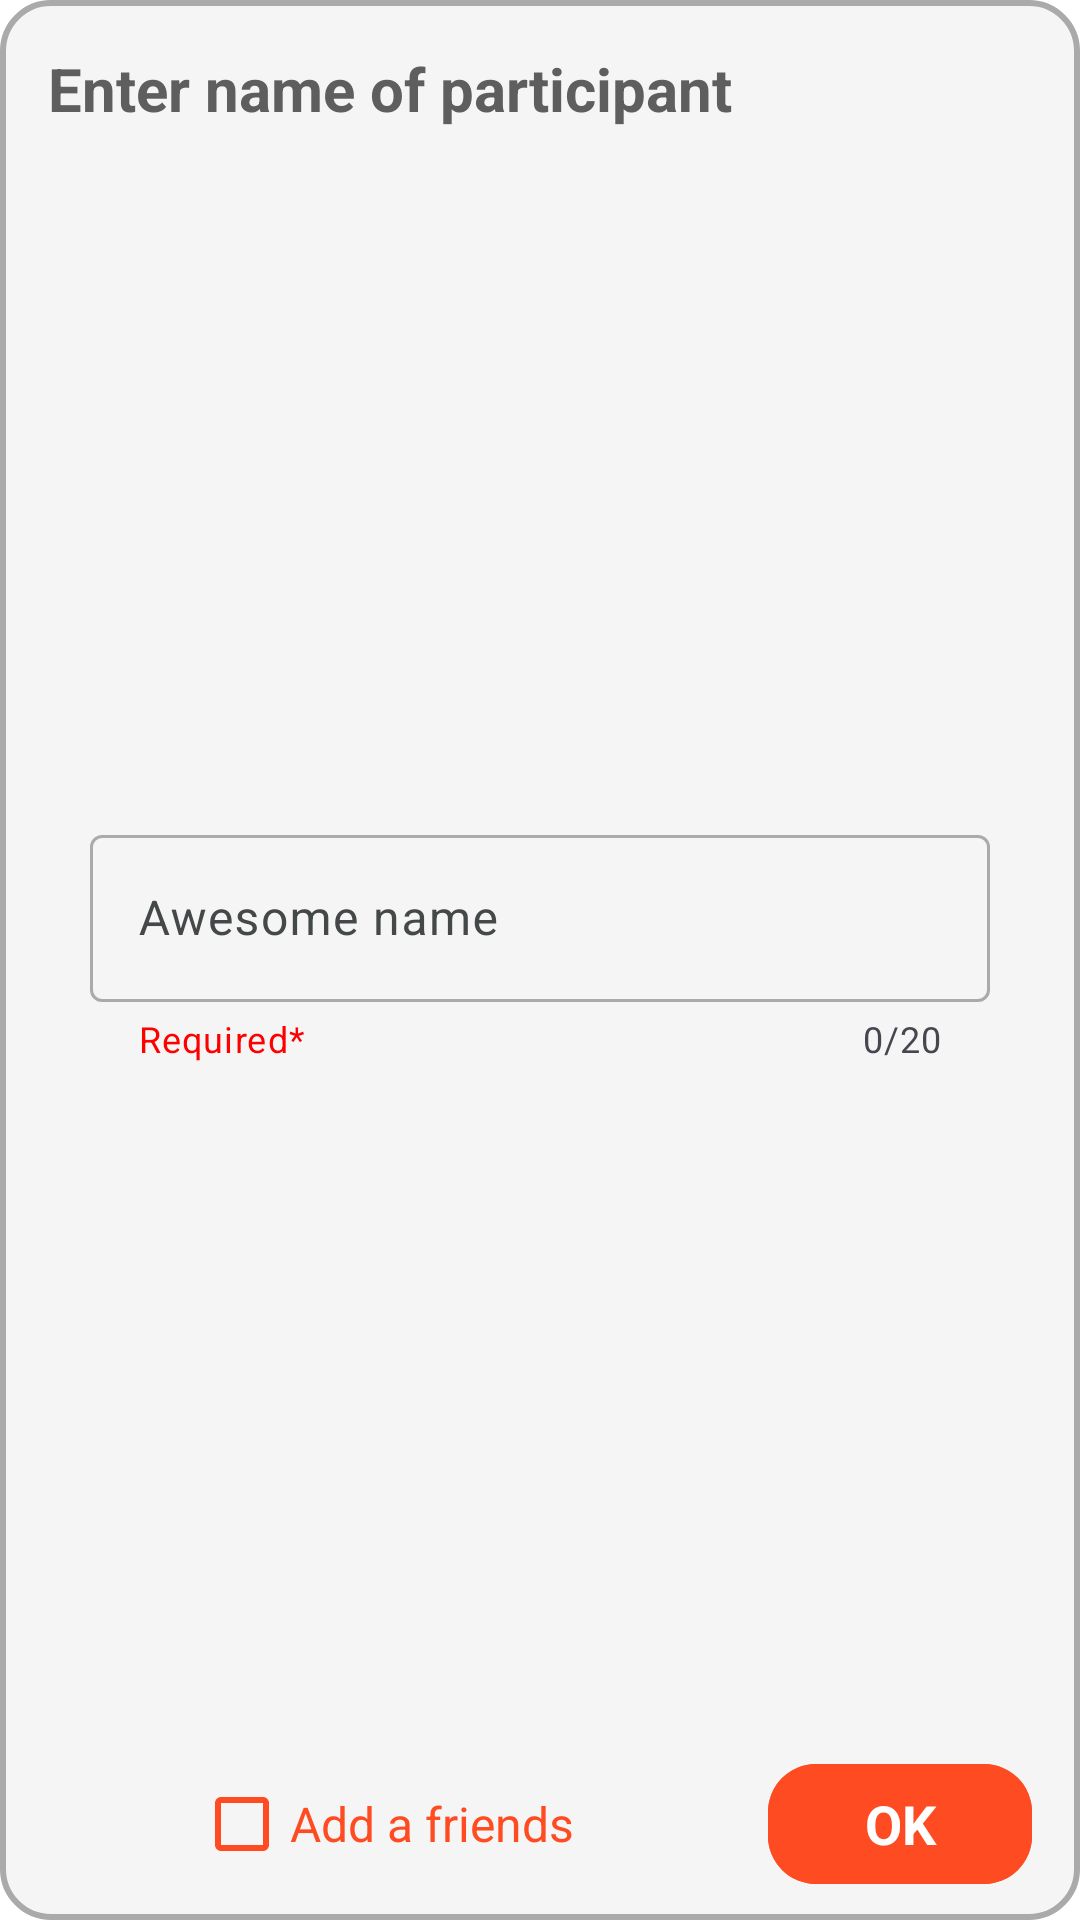

Produce the Android XML layout that renders to this screen, including the resource entries it uses.
<!-- AndroidManifest.xml: application theme Theme.PartyBankCalculator -->
<!-- res/layout/friend_add_layout.xml -->
<?xml version="1.0" encoding="utf-8"?>
<androidx.constraintlayout.widget.ConstraintLayout xmlns:android="http://schemas.android.com/apk/res/android"
    xmlns:app="http://schemas.android.com/apk/res-auto"
    android:layout_width="wrap_content"
    android:layout_height="200dp"
    android:layout_gravity="center"
    android:background="@drawable/card_form">

    <TextView
        android:id="@+id/titleTxt"
        android:layout_width="0dp"
        android:layout_height="wrap_content"
        android:layout_margin="16dp"
        android:text="@string/enter_participant_name"
        android:theme="@style/TitleText"
        app:layout_constraintEnd_toEndOf="parent"
        app:layout_constraintStart_toStartOf="parent"
        app:layout_constraintTop_toTopOf="parent" />

    <com.google.android.material.textfield.TextInputLayout
        android:id="@+id/inputLayout"
        android:layout_width="300dp"
        android:layout_height="wrap_content"
        android:layout_marginHorizontal="16dp"
        android:hint="@string/awesome_name"
        app:counterEnabled="true"
        style="@style/InputLayoutStyle"
        app:counterMaxLength="20"
        app:endIconTint="@color/mainColor"
        app:endIconDrawable="@drawable/baseline_cancel_24"
        app:endIconMode="clear_text"
        app:helperText="@string/required_field"
        android:layout_marginVertical="4dp"
        app:helperTextTextColor="@color/red"
        app:layout_constraintBottom_toTopOf="@+id/okButton"
        app:layout_constraintEnd_toEndOf="parent"
        app:layout_constraintStart_toStartOf="parent"
        app:layout_constraintTop_toBottomOf="@+id/titleTxt">

        <com.google.android.material.textfield.TextInputEditText
            android:id="@+id/nameEditText"
            android:layout_width="match_parent"
            android:layout_height="wrap_content"
            android:inputType="textPersonName"
            android:maxLength="20"
            android:maxLines="1" />
    </com.google.android.material.textfield.TextInputLayout>

    <com.google.android.material.button.MaterialButton
        android:id="@+id/okButton"
        style="@style/ButtonStyle"
        android:layout_width="wrap_content"
        android:layout_height="wrap_content"
        android:layout_marginHorizontal="16dp"
        android:layout_marginVertical="8dp"
        android:text="@string/ok"
        app:layout_constraintBottom_toBottomOf="parent"
        app:layout_constraintEnd_toEndOf="parent" />

    <com.google.android.material.checkbox.MaterialCheckBox
        android:id="@+id/addFriendCheckBox"
        style="@style/CheckBoxStyle"
        android:layout_width="wrap_content"
        android:layout_height="wrap_content"
        android:layout_marginHorizontal="4dp"
        android:layout_marginVertical="8dp"
        android:text="@string/add_to_friends_list"
        app:layout_constraintBottom_toBottomOf="parent"
        app:layout_constraintEnd_toStartOf="@id/okButton"
        app:layout_constraintStart_toStartOf="parent" />

</androidx.constraintlayout.widget.ConstraintLayout>
<!-- resources referenced by this layout -->
<resources>
  <color name="mainColor">#adff54</color>
  <color name="red">#FF0000</color>
  <!-- drawable baseline_cancel_24 (drawable) -->
  <vector xmlns:android="http://schemas.android.com/apk/res/android" android:height="24dp" android:tint="#ADFF54" android:viewportHeight="24" android:viewportWidth="24" android:width="24dp">
        
      <path android:fillColor="@android:color/white" android:pathData="M12,2C6.47,2 2,6.47 2,12s4.47,10 10,10 10,-4.47 10,-10S17.53,2 12,2zM17,15.59L15.59,17 12,13.41 8.41,17 7,15.59 10.59,12 7,8.41 8.41,7 12,10.59 15.59,7 17,8.41 13.41,12 17,15.59z"/>
      
  </vector>
  <!-- drawable card_form (drawable) -->
  <?xml version="1.0" encoding="utf-8"?>
  <shape android:shape="rectangle" xmlns:android="http://schemas.android.com/apk/res/android">
      <corners android:radius="16dp"/>
      <solid android:color="@color/eventCardColor"/>
      <stroke android:color="@color/eventCardStroke" android:width="2dp"/>
  </shape>
  <string name="add_to_friends_list">Add a friends</string>
  <string name="awesome_name">Awesome name</string>
  <string name="enter_participant_name">Enter name of participant</string>
  <string name="ok">OK</string>
  <string name="required_field">Required*</string>
  <style name="ButtonStyle" parent="Base.Theme.PartyBankCalculator">
          <item name="android:textSize">18sp</item>
          <item name="android:backgroundTint">@color/alternative</item>
          <item name="android:textColor">@color/white</item>
          <item name="android:textStyle">bold</item>
          <item name="cornerRadius">16dp</item>
      </style>
  <style name="CheckBoxStyle" parent="Base.Theme.PartyBankCalculator">
          <item name="android:textColor">@color/alternative</item>
          <item name="colorControlActivated">@color/alternative</item>
          <item name="buttonTint">@color/alternative</item>
      </style>
  <style name="InputLayoutStyle" parent="Base.Theme.PartyBankCalculator">
          <item name="hintTextColor">@color/secondColor</item>
          <item name="android:textColorHint">@color/hintColor</item>
          <item name="boxStrokeColor">@color/secondColor</item>
          <item name="cursorColor">@color/secondColor</item>
      </style>
  <style name="TitleText" parent="Base.Theme.PartyBankCalculator">
          <item name="android:textSize">20sp</item>
          <item name="android:textStyle">bold</item>
      </style>
  <style name="Theme.PartyBankCalculator" parent="Base.Theme.PartyBankCalculator" />
  <color name="eventCardColor">#BBF2F2F2</color>
  <color name="eventCardStroke">#FFAAAAAA</color>
  <color name="alternative">@color/secondColor</color>
  <color name="white">#FFFFFFFF</color>
  <color name="secondColor">#FFFF4B21</color>
  <color name="hintColor">#444848</color>
  <color name="mainGrey">#222222</color>
  <color name="bg_color">#EEFFFFFF</color>
  <color name="transparent">#00000000</color>
  <color name="alternativeSoft">#99FF4B21</color>
  <color name="textColor">#5E5E5E</color>
  <color name="cardViewColor">@color/white</color>
</resources>
